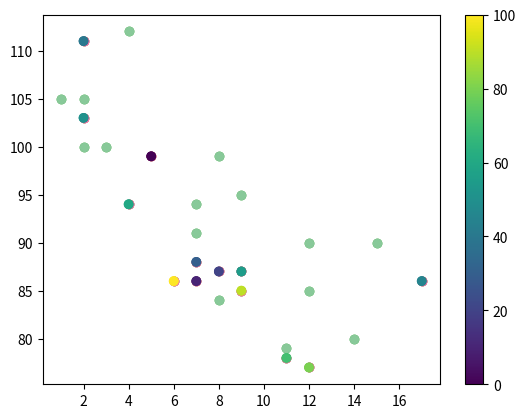

Generate this figure with matplotlib:
#Grafica una dispersion simple (puntos)
import matplotlib.pyplot as plt
import numpy as np
x = np.array([5,7,8,7,2,17,2,9,4,11,12,9,6])
y = np.array([99,86,87,88,111,86,103,87,94,78,77,85,86])
plt.scatter(x, y)
plt.show()

#Realiza las dos funciones en un grafico
x = np.array([5,7,8,7,2,17,2,9,4,11,12,9,6])
y = np.array([99,86,87,88,111,86,103,87,94,78,77,85,86])
plt.scatter(x, y)
#day two, the age and speed of 15 cars:
x = np.array([2,2,8,1,15,8,12,9,7,3,11,4,7,14,12])
y = np.array([100,105,84,105,90,99,90,95,94,100,79,112,91,80,85])
plt.scatter(x, y)
plt.show()


#Define colores en los puntos
x = np.array([5,7,8,7,2,17,2,9,4,11,12,9,6])
y = np.array([99,86,87,88,111,86,103,87,94,78,77,85,86])
plt.scatter(x, y, color = 'hotpink')

x = np.array([2,2,8,1,15,8,12,9,7,3,11,4,7,14,12])
y = np.array([100,105,84,105,90,99,90,95,94,100,79,112,91,80,85])
plt.scatter(x, y, color = '#88c999')

plt.show()

#Crea una matriz de colores para cada punto
x = np.array([5,7,8,7,2,17,2,9,4,11,12,9,6])
y = np.array([99,86,87,88,111,86,103,87,94,78,77,85,86])
colors = np.array([0, 10, 20, 30, 40, 45, 50, 55, 60, 70, 80, 90, 100])
plt.scatter(x, y, c=colors, cmap='viridis')
plt.show()


#Añade la barra de color
x = np.array([5,7,8,7,2,17,2,9,4,11,12,9,6])
y = np.array([99,86,87,88,111,86,103,87,94,78,77,85,86])
colors = np.array([0, 10, 20, 30, 40, 45, 50, 55, 60, 70, 80, 90, 100])
plt.scatter(x, y, c=colors, cmap='viridis')
plt.colorbar()
plt.show()


#
